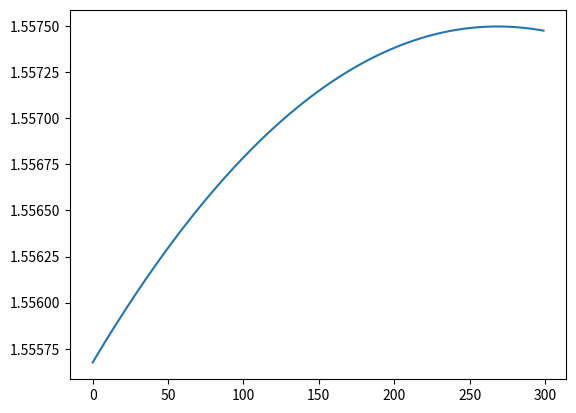

This figure's Python source:
import numpy as np
from numpy.linalg import inv
from scipy.linalg import cholesky
import matplotlib.pyplot as plt

'''Definição da sigmoid_f'''
def sigmoid_f(x):
    return 1/(1+np.exp(-x))


'''Definicao da Transicao de Estados'''
def fs_(sp): 
    return sp


'''Definicao da Matriz de Medidas'''
def hs_(W,X):
    dot = np.dot(W, X)
    D = sigmoid_f(dot)
    return D

def hs1(s, X):  
    W1 = s[ 0:12].reshape(4, 3)
    W2 = s[12:16].reshape(1, 4)

    v1 = np.matmul(W1, X)
    y1 = sigmoid_f(v1)
    return y1

def hs2(s, X):
    W1 = s[ 0:12].reshape(4, 3)
    W2 = s[12:16].reshape(1, 4)
    '''Propagacao primeira camada'''
    v1 = np.matmul(W1, X)
    y1 = sigmoid_f(v1)
    '''Propaga para segunda camada'''
    v = np.matmul(W2, y1)
    y = sigmoid_f(v)
    return y




'''Definicao de Funcoes do Filtro do Kalman'''
def SigmaPoints(xm, P, kappa, kmax):
    n = xm.shape[0] # Considerando vetor-coluna!
    Xi = np.zeros((n,kmax))
    Ws = np.zeros((kmax,1))

    # Decomp. cholesky: U x U.T = (n+kp)*P
    U = cholesky((n+kappa)*P)
    Ws[0] = kappa / (n+kappa)
    Xi[:,0] = xm.flatten()
    for k in range(n):
        Xi[:, k+1] = xm.flatten() + U[k, :].T
        Ws[k+1] = 1 / (2*(n+kappa))

    for k in range(n): 
        Xi[:,n+k+1] = xm.flatten() - U[k, :].T
        Ws[n+k+1] = 1 / (2*(n+kappa))

    return Xi, Ws

def UT(Xi, W, noiseCov): 
    n, kmax = Xi.shape
    xm = np.zeros((n,1))
    xcov = np.zeros((n,n))

    '''Acumulacao do vetor xm'''
    for k in range(kmax):
        xm += W[k] * Xi[:, k].reshape((n,1))

    '''Acumulacao da matriz da Cov. de Medidas'''
    for k in range(kmax): 
        vec = (Xi[:,k].reshape((n,1)) - xm)
        xcov += W[k] * np.matmul(vec , vec.T)  
    xcov += noiseCov
    return xm, xcov

'''Declaracao de Entrada e Saida Esperada'''
X = np.array([[0, 0, 1],
              [0, 1, 1],
              [1, 0, 1],
              [1, 1, 1]])

# D = np.array([[0, 0, 0, 1]]).T #AND
D = np.array([[0, 1, 1, 1]]).T #OR
# D = np.array([[0, 0, 1, 1]]).T #X 

'''XOR - nao é possivel treinar com uma camada'''
# D = np.array([[0, 1, 1, 0]]).T #XOR


'''Condicoes Iniciais'''
N = 300
nd = D.shape[0]
ni = 3
nh = 4 
no = 1
NLayers = 2
cost = np.ones((N,))
z = D
t = np.arange(N)


W1 = 2*np.random.random((nh,ni)) - 1 
W2 = 2*np.random.random((no,nh)) - 1 



ns1 = W1.size
ns2 = W2.size
ns = ns1+ns2

s = np.concatenate((np.hstack(W1), np.hstack(W2)), axis=None)


'''Modelagem do Sistema'''
kappa = 0
kmax = 2*ns+1
P = 0.01* np.eye(ns)
R2 = 100   * np.eye(nd*no)
R1 = 0.1   * np.eye(nd*nh)
Q = 0.0001 * np.eye(ns)


for j in range(N):    
    
    '''Processo de Sigma Points'''
    Si, Ws = SigmaPoints(s, P, kappa, kmax)
    fSi = np.zeros((ns,kmax))

    '''Estado de Update'''
    '''1. Propagacao em f(s)'''
    for k in range(kmax):
        fSi[:, k] = fs_(Si[:, k])
    

    for layer in range(NLayers):
        zaux1 = np.zeros((nh, nh))
        if layer == 0:
            nn = nh
            R = R1
        else:
            nn = no
            R = R2

        '''2. Propagacao em h(s)'''
        hSi = np.zeros((nd*nn, kmax))
        h = np.zeros((nd,nn))

        for k in range(kmax):
            for i in range(nd): 
                if layer == 0:
                    h[i, :] = hs1(Si[:, k], X[i, :])
                else:
                    h[i, :] = hs2(Si[:, k], X[i, :])
        
            if layer == 0: 
                hm, hn = h.shape
                hSi[:, k] = h.flatten()
            else :
                hSi[:, k] = h.flatten()
        
        '''Transformacao Unscented - UT'''
        sp, Pp = UT(fSi, Ws, Q)
        zp, Pz = UT(hSi, Ws, R)

        Psz = np.zeros((ns, nd*nn))
        for k in range(kmax):
            v1 = (fSi[:, k].reshape((ns, 1)) - sp).reshape((ns,1))
            v2 = (hSi[:, k].reshape((nd*nn, 1)) - zp).reshape((nd*nn,1))
            Psz += Ws[k] * np.matmul(v1, v2.T)
        if layer == 0: 
            for k in range(nd):
                zaux1[:, k] = np.matmul(W2.T, D[k])
            z = zaux1.T.reshape([nh*nh, 1])
        else:
            z = D

        '''Estado de Correcao'''
        error = z - zp
        inv_Pz = inv(Pz)
        K = np.matmul(Psz ,inv_Pz)
        s = sp + np.matmul(K, error)
        P = Pp - np.matmul(K, np.matmul(Pz,K.T))
        W1 = s[:12].reshape(4, 3)
        W2 = s[12:].reshape(1, 4)

    cost[j] = np.sum(np.abs(error))
    print(cost[j])


y = np.zeros(nd)
for i in range(nd): 
    x = X[i,:]
    W1 = s[ 0:12].reshape(4, 3)
    W2 = s[12:16].reshape(1, 4)

    v1 = np.matmul(W1,x)
    y1 = sigmoid_f(v1)
    v = np.matmul(W2, y1)
    y[i] = sigmoid_f(v)




plt.figure()
plt.plot(t, cost)
plt.show()
